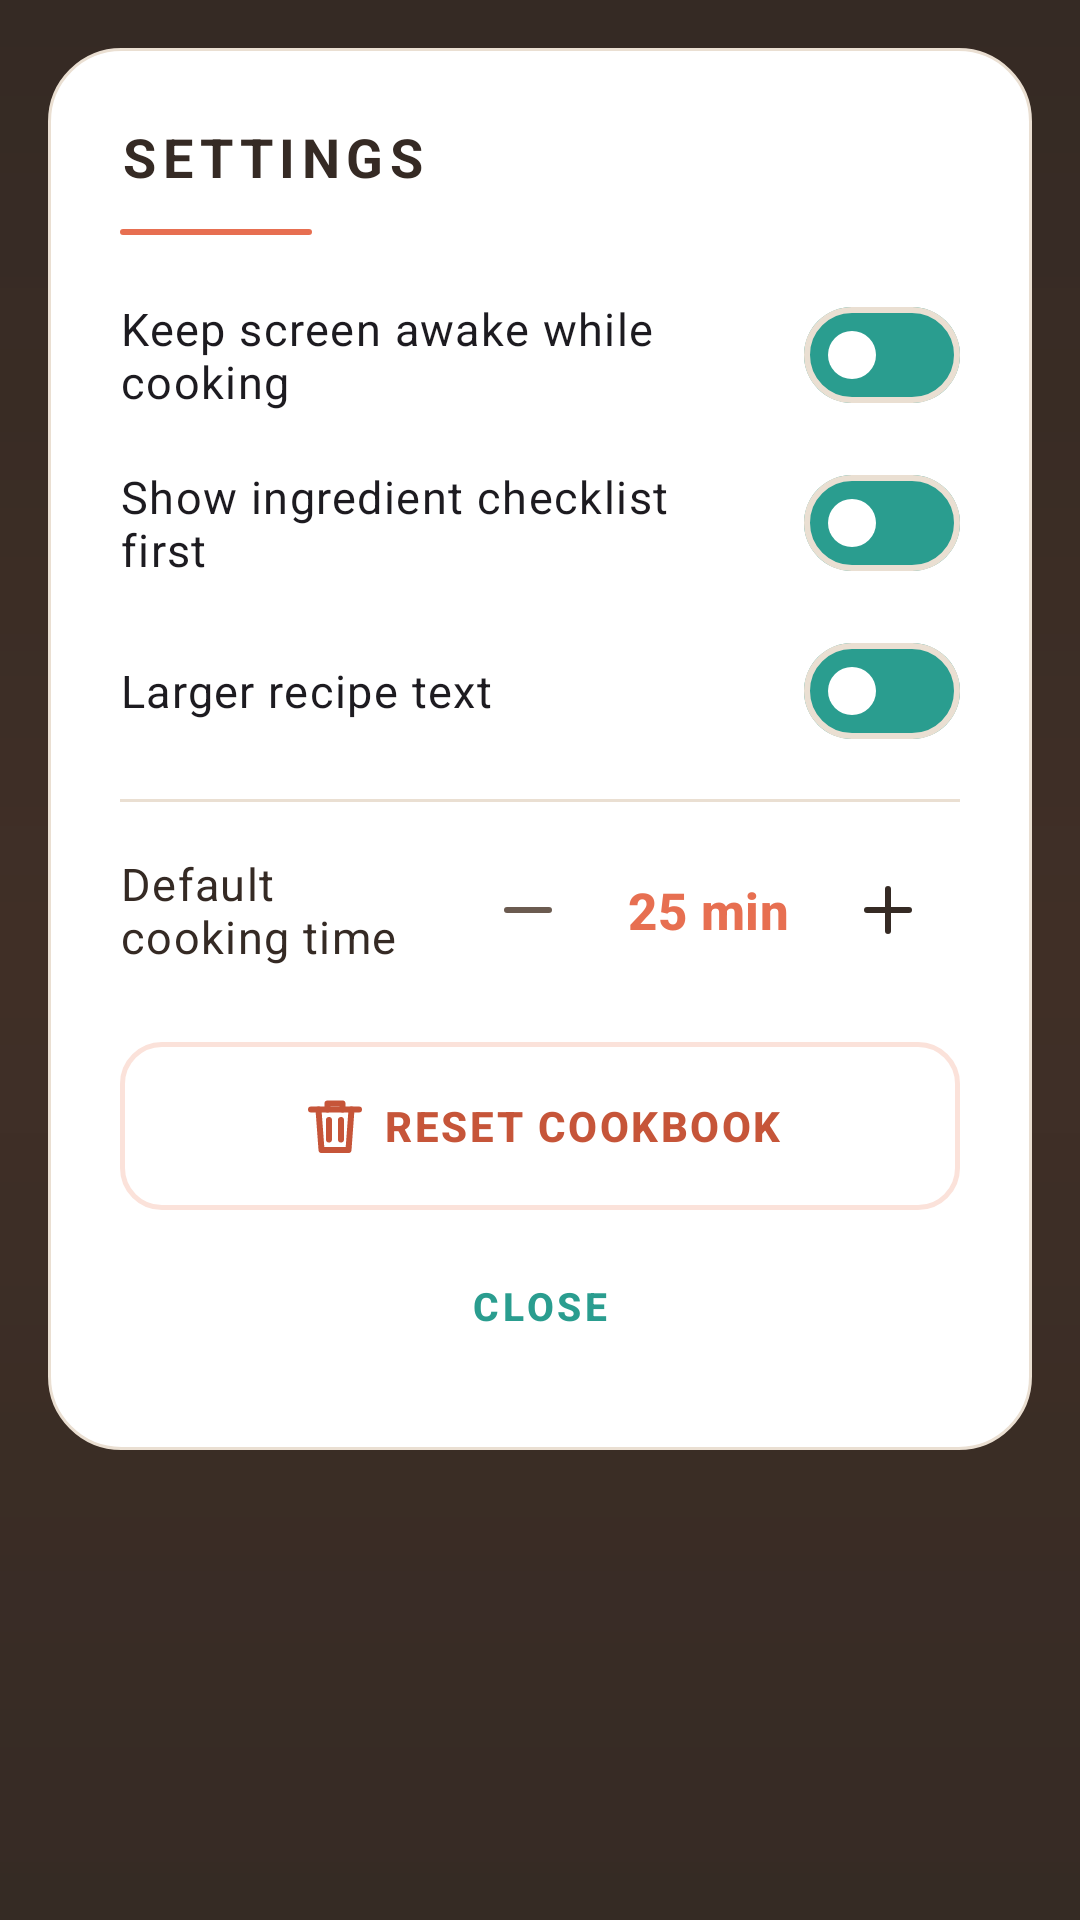

Produce the Android XML layout that renders to this screen, including the resource entries it uses.
<!-- AndroidManifest.xml: application theme Theme.RecipePebble -->
<!-- res/layout/dialog_settings.xml -->
<?xml version="1.0" encoding="utf-8"?>
<RelativeLayout xmlns:android="http://schemas.android.com/apk/res/android"
    xmlns:app="http://schemas.android.com/apk/res-auto"
    android:layout_width="match_parent"
    android:layout_height="wrap_content"
    android:padding="@dimen/gap_l">

    <LinearLayout
        android:id="@+id/settings_card"
        android:layout_width="match_parent"
        android:layout_height="wrap_content"
        android:background="@drawable/bg_dialog_card"
        android:orientation="vertical"
        android:padding="@dimen/gap_xl">

        <TextView
            android:id="@+id/settings_title"
            android:layout_width="wrap_content"
            android:layout_height="wrap_content"
            android:letterSpacing="0.12"
            android:text="@string/settings_title"
            android:textAppearance="@style/TextAppearance.App.Headline"
            android:textSize="18sp" />

        <View
            android:id="@+id/settings_rule"
            android:layout_width="@dimen/rule_width"
            android:layout_height="@dimen/rule_height"
            android:layout_marginTop="@dimen/gap_m"
            android:background="@drawable/bg_rule_terracotta" />

        <com.google.android.material.materialswitch.MaterialSwitch
            android:id="@+id/settings_keep_awake"
            android:layout_width="match_parent"
            android:layout_height="@dimen/secondary_height"
            android:layout_marginTop="@dimen/gap_m"
            android:text="@string/settings_keep_awake"
            android:textAppearance="@style/TextAppearance.App.Body"
            app:thumbTint="@color/surface_white"
            app:trackTint="@color/teal" />

        <com.google.android.material.materialswitch.MaterialSwitch
            android:id="@+id/settings_checklist_first"
            android:layout_width="match_parent"
            android:layout_height="@dimen/secondary_height"
            android:text="@string/settings_checklist_first"
            android:textAppearance="@style/TextAppearance.App.Body"
            app:thumbTint="@color/surface_white"
            app:trackTint="@color/teal" />

        <com.google.android.material.materialswitch.MaterialSwitch
            android:id="@+id/settings_larger_text"
            android:layout_width="match_parent"
            android:layout_height="@dimen/secondary_height"
            android:text="@string/settings_larger_text"
            android:textAppearance="@style/TextAppearance.App.Body"
            app:thumbTint="@color/surface_white"
            app:trackTint="@color/teal" />

        <View
            android:id="@+id/settings_divider"
            android:layout_width="match_parent"
            android:layout_height="@dimen/hairline"
            android:layout_marginTop="@dimen/gap_s"
            android:background="@color/divider" />

        <LinearLayout
            android:id="@+id/settings_time_row"
            android:layout_width="match_parent"
            android:layout_height="@dimen/secondary_height"
            android:layout_marginTop="@dimen/gap_s"
            android:gravity="center_vertical"
            android:orientation="horizontal">

            <TextView
                android:id="@+id/settings_time_label"
                android:layout_width="0dp"
                android:layout_height="wrap_content"
                android:layout_weight="1"
                android:text="@string/settings_default_time"
                android:textAppearance="@style/TextAppearance.App.Body" />

            <com.google.android.material.button.MaterialButton
                android:id="@+id/settings_time_minus"
                style="@style/Widget.App.Button.IconOnly"
                android:contentDescription="@string/cd_minutes_down"
                app:icon="@drawable/ic_minus" />

            <TextView
                android:id="@+id/settings_time_value"
                android:layout_width="72dp"
                android:layout_height="wrap_content"
                android:accessibilityLiveRegion="polite"
                android:gravity="center"
                android:text="@string/settings_default_time_value"
                android:textAppearance="@style/TextAppearance.App.Title"
                android:textColor="@color/terracotta" />

            <com.google.android.material.button.MaterialButton
                android:id="@+id/settings_time_plus"
                style="@style/Widget.App.Button.IconOnly"
                android:contentDescription="@string/cd_minutes_up"
                app:icon="@drawable/ic_plus"
                app:iconTint="@color/ink" />

        </LinearLayout>

        <com.google.android.material.button.MaterialButton
            android:id="@+id/settings_reset"
            style="@style/Widget.App.Button.Destructive"
            android:layout_width="match_parent"
            android:layout_marginTop="@dimen/gap_l"
            android:text="@string/settings_reset"
            app:icon="@drawable/ic_trash" />

        <com.google.android.material.button.MaterialButton
            android:id="@+id/settings_close"
            style="@style/Widget.App.Button.Text"
            android:layout_width="match_parent"
            android:layout_marginTop="@dimen/gap_s"
            android:text="@string/settings_close" />

    </LinearLayout>

</RelativeLayout>
<!-- resources referenced by this layout -->
<resources>
  <color name="divider">#EADFD2</color>
  <color name="ink">#352A24</color>
  <color name="surface_white">#FFFFFF</color>
  <color name="teal">#2A9D8F</color>
  <color name="terracotta">#E76F51</color>
  <dimen name="gap_l">16dp</dimen>
  <dimen name="gap_m">12dp</dimen>
  <dimen name="gap_s">8dp</dimen>
  <dimen name="gap_xl">24dp</dimen>
  <dimen name="hairline">1dp</dimen>
  <dimen name="rule_height">2dp</dimen>
  <dimen name="rule_width">64dp</dimen>
  <dimen name="secondary_height">56dp</dimen>
  <!-- drawable bg_rule_terracotta (drawable) -->
  <?xml version="1.0" encoding="utf-8"?>
  <shape xmlns:android="http://schemas.android.com/apk/res/android" android:shape="rectangle">
      <solid android:color="@color/terracotta" />
      <corners android:radius="1dp" />
  </shape>
  <string name="cd_minutes_down">Decrease cooking time</string>
  <string name="cd_minutes_up">Increase cooking time</string>
  <string name="settings_checklist_first">Show ingredient checklist first</string>
  <string name="settings_close">CLOSE</string>
  <string name="settings_default_time">Default cooking time</string>
  <string name="settings_default_time_value">25 min</string>
  <string name="settings_keep_awake">Keep screen awake while cooking</string>
  <string name="settings_larger_text">Larger recipe text</string>
  <string name="settings_reset">RESET COOKBOOK</string>
  <string name="settings_title">SETTINGS</string>
  <style name="TextAppearance.App.Body" parent="TextAppearance.Material3.BodyLarge">
          <item name="android:textSize">15sp</item>
          <item name="android:textColor">@color/ink</item>
          <item name="android:lineSpacingExtra">4sp</item>
      </style>
  <style name="TextAppearance.App.Headline" parent="TextAppearance.Material3.HeadlineMedium">
          <item name="android:textSize">26sp</item>
          <item name="android:textStyle">bold</item>
          <item name="android:letterSpacing">0.01</item>
          <item name="android:textColor">@color/ink</item>
      </style>
  <style name="TextAppearance.App.Title" parent="TextAppearance.Material3.TitleMedium">
          <item name="android:textSize">17sp</item>
          <item name="android:textStyle">bold</item>
          <item name="android:textColor">@color/ink</item>
      </style>
  <style name="Widget.App.Button.Destructive" parent="Widget.App.Button.Secondary">
          <item name="android:textColor">@color/terracotta_dark</item>
          <item name="strokeColor">@color/terracotta_soft</item>
          <item name="iconTint">@color/terracotta_dark</item>
      </style>
  <dimen name="dialog_radius">24dp</dimen>
  <color name="page_cream">#FFF9F3</color>
  <color name="terracotta_dark">#C65539</color>
  <color name="terracotta_soft">#FBE2DA</color>
  <dimen name="touch_min">48dp</dimen>
  <color name="ink_muted">#6B5B50</color>
  <dimen name="icon_size">24dp</dimen>
  <color name="terracotta_card_ripple">#22E76F51</color>
  <color name="teal_soft">#DCF0EC</color>
  <color name="honey_deep">#C08A3E</color>
  <color name="surface_paper">#FDF3E7</color>
  <color name="outline_soft">#E0CDB8</color>
  <!-- drawable bg_splash_plate (drawable) -->
  <?xml version="1.0" encoding="utf-8"?>
  <shape xmlns:android="http://schemas.android.com/apk/res/android" android:shape="oval">
      <solid android:color="@color/plate_fill" />
      <stroke android:width="2dp" android:color="@color/plate_stroke" />
  </shape>
  <color name="roast_dark">#2A211C</color>
  <color name="roast_mid">#402F26</color>
  <color name="roast_deep">#352A24</color>
  <color name="scrim_roast_top">#F2352A24</color>
  <color name="scrim_roast_mid">#D9402F26</color>
  <color name="plate_fill">#1AFFF9F3</color>
  <color name="plate_stroke">#8CF4D6A0</color>
</resources>
